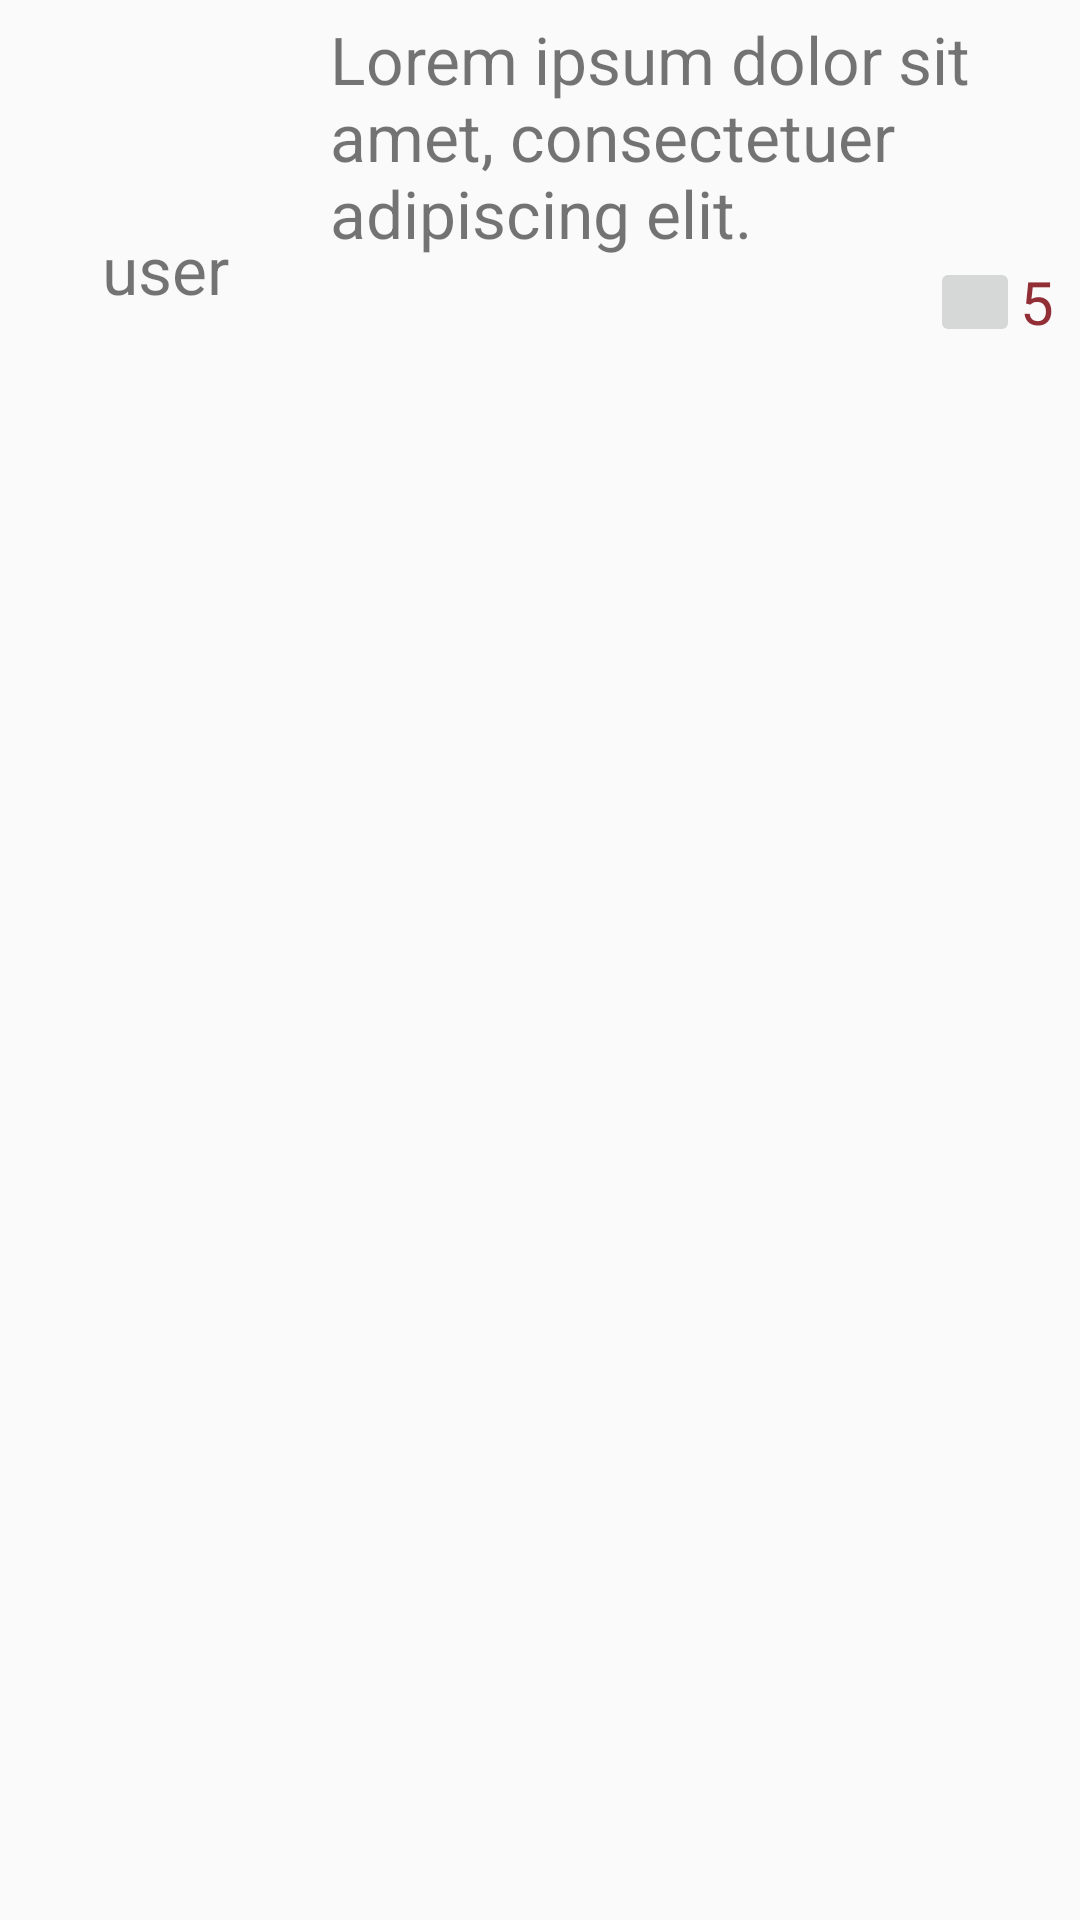

Produce the Android XML layout that renders to this screen, including the resource entries it uses.
<!-- AndroidManifest.xml: application theme AppTheme -->
<!-- res/layout/list_content.xml -->
<?xml version="1.0" encoding="utf-8"?>
<LinearLayout xmlns:android="http://schemas.android.com/apk/res/android"
    android:layout_width="fill_parent"
    android:layout_height="wrap_content"
    xmlns:app="http://schemas.android.com/apk/res-auto"
    android:orientation="horizontal">

    <LinearLayout
        android:layout_width="wrap_content"
        android:layout_height="wrap_content"
        android:orientation="vertical"
        android:paddingLeft="20dp">

        <ImageView
            android:id="@+id/userImg"
            android:layout_width="60dp"
            android:layout_height="60dp"
            android:layout_margin="5dp"
            app:srcCompat="@mipmap/ic_launcher" />

        <TextView
            android:id="@+id/userName"
            android:text="user"
            android:gravity="center"
            android:layout_width="match_parent"
            android:layout_height="wrap_content"
            android:layout_gravity="bottom"
            android:paddingTop="5dp"
            android:textSize="22sp" />

    </LinearLayout>


    <LinearLayout
        android:layout_width="fill_parent"
        android:layout_height="wrap_content"
        android:orientation="vertical"
        android:paddingLeft="20dp">

        <TextView
            android:id="@+id/discussionContent"
            android:text="Lorem ipsum dolor sit amet, consectetuer adipiscing elit."
            android:layout_width="match_parent"
            android:layout_height="wrap_content"
            android:layout_gravity="bottom"
            android:paddingTop="5dp"
            android:textSize="22sp" />
        <LinearLayout
            android:layout_width="match_parent"
            android:layout_height="wrap_content"
            android:orientation="horizontal">
            <Space
                android:layout_width="200dp"
                android:layout_height="wrap_content" />

            <ImageButton
                android:layout_width="30dp"
                android:layout_height="30dp"
                android:layout_gravity="right"
                android:tint="@color/colorPrimary"
                android:src="@drawable/ic_thumb_up_white_24dp_1x"/>
            <TextView
                android:layout_width="wrap_content"
                android:layout_height="wrap_content"
                android:layout_gravity="center_vertical"
                android:textColor="@color/colorPrimary"
                android:text="5"
                android:textSize="20dp"/>

        </LinearLayout>

    </LinearLayout>

</LinearLayout>
<!-- resources referenced by this layout -->
<resources>
  <color name="colorPrimary">#912E36</color>
  <style name="AppTheme" parent="Theme.AppCompat.Light.DarkActionBar">
          
          <item name="colorPrimary">@color/colorPrimary</item>
          <item name="colorPrimaryDark">@color/colorPrimaryDark</item>
          <item name="colorAccent">@color/colorAccent</item>
      </style>
  <color name="colorPrimaryDark">#72242B</color>
  <color name="colorAccent">#912E36</color>
</resources>
